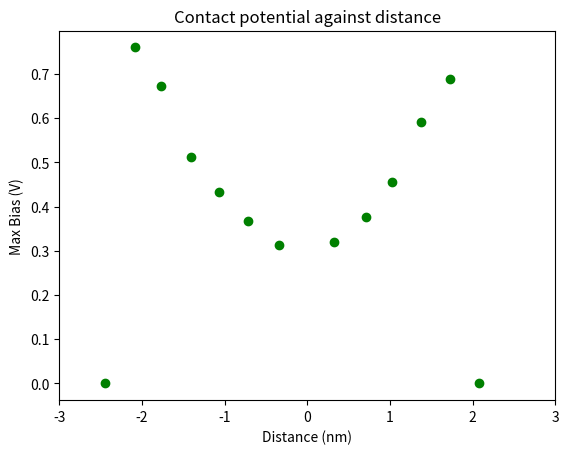

This figure's Python source:
import matplotlib.pyplot as plt
import numpy as np


#Spatial data from 16/08/24
# distances_1 =  np.array([0,0,0.52,0.80,1.11,1.47,2.09,3.22])
# Contact_potential_1 = np.array([0.18,0.17,0.18,0.19,0.2,0.22,0.21,0.22])
# CP_errors_1 = np.array([0.01,0.01,0.01,0.01,0.01,0.01,0.01,0.01])
# d_errors_1 = np.array([0,0,0.01,0.01,0.01,0.01,0.01,0.01])

# distances_2 =  np.array([1.97,1.30,0.66,0,-0.68,-1.31,-1.98])
# Contact_potential_2 = np.array([0.2,0.2,0.21,0.2,0.2,0.19,0.19])
# CP_errors_2 = np.array([0.01,0.01,0.01,0.01,0.01,0.01,0.01])
# d_errors_2 = np.array([0.02,0.02,0.01,0,0.01,0.02,0.02])

# distances_3 =  np.array([2.03,1.37,0.74,0,-0.56,-1.17,-1.83])
# Contact_potential_3 = np.array([0.21,0.21,0.19,0.18,0.2,0.2,0.18])
# CP_errors_3 = np.array([0.01,0.01,0.01,0.01,0.01,0.01,0.01])
# d_errors_3 = np.array([0.01,0.01,0.01,0,0.01,0.01,0.01])
# number =                       [153 ,157 ,154 ,160 ,164 , 156 , 158 , 162]
# distances_4 =         np.array([0   ,0   ,0.94,1.89,2.82,-0.97,-1.91,-2.88])
# Contact_potential_4 = np.array([0.1 ,0.13,0.13,0.14,0.22, 0.13, 0.16, 0.22])
# cut_off_potenital_4 = np.array([0.07,0.3 ,0.09,0.05,0.19, 0.27, 0.17, 0.18])
# CP_errors_4 =         np.array([0.01,0.01,0.01,0.01,0.01,0.01, 0.01 ,  0.01])
# Cutoff_CP_errors_4 =  np.array([0.09,0.09,0.09,0.09,0.09,0.09, 0.09 ,  0.09])
# d_errors_4 = np.array([])

#Spatial data from 19/08/24
# number =                       [449,451,453,455,457,459,461,463,465,467,469]
# file_name =                    [268,270,272,274,276,278,280,282,284,286,288]
# distances_5 =         np.array([-1.04,-2.16,-3.34,-4.41,-5.59,1.16,2.39,3.44,4.45,3.44,5.64])
# d_errors_5 =          np.array([0.03,0.05,0.05,0.05,0.05,0.05,0.06,0.06,0.06,0.06])
# Contact_potential_5 = np.array([0.19 ,0.18,0.17  ,0.2  ,0.2  ,0.2  ,0.19 ,0.205  ,0.21,0.21])
# CP_errors_5 =         np.array([0.005,0.005,0.004,0.003,0.003,0.004,0.003,0.006,0.003,0.004])
# max_residual_5 =      np.array([0.1489,0.1155,0,0,0,0.1035,0,0,0.0795,0,0.1702])
# max_bias_5 =          np.array([0.28  ,0.47  ,0,0,0,0.435,0,0,0.62,0,0.37])


number =                       [495,496,497,498,499,500,501,503,504,505,506,507]
file_name =                    [314,315,316,317,318,319,320,322,323,324,325,326]
distances_5 =         np.array([-0.34,-0.72,-1.07,-1.40,-1.77,-2.08,-2.441,0.33,0.71,1.03,1.38,1.73,2.08])
d_errors_5 =          np.array([0.06,0.06,0.06,0.06,0.06,0.06,0.06,0.06,0.06,0.06,0.06,0.06])
Contact_potential_5 = np.array([])
CP_errors_5 =         np.array([])
max_residual_5 =      np.array([])
max_bias_5 =          np.array([0.3120001, 0.36800009, 0.4320001, 0.51200002, 0.67200011, 0.76000005, 0, 0.31999999, 0.37599999, 0.45600003, 0.59200007, 0.6880001,0])

# cut_off_potenital_5 = np.array([])
# Cutoff_CP_errors_5 =  np.array([])






def calculate_best_fit_line(x, y):
    slope, intercept = np.polyfit(x, y, 1)
    best_fit = slope*x + intercept

    coefficients = np.polyfit(x, y, 2)  # 2 indicates a quadratic fit
    parabola = np.polyval(coefficients, x)
    return parabola

#plot the contact potential against the distance with error bars


# best_fit_1 = calculate_best_fit_line(distances_1, Contact_potential_1)
# best_fit_2 = calculate_best_fit_line(distances_2, Contact_potential_2)
# best_fit_3 = calculate_best_fit_line(distances_3, Contact_potential_3)

# plt.errorbar(distances_1, Contact_potential_1,xerr=d_errors_1, yerr=CP_errors_1, color='blue', fmt='o')
# plt.plot(distances_1, best_fit_1, 'r', color='red', label='Best fit line')

# plt.errorbar(distances_2, Contact_potential_2,xerr=d_errors_2, yerr=CP_errors_2, color='red', fmt='o')
# plt.plot(distances_2, best_fit_2, 'r', color='magenta', label='Best fit line')

# plt.errorbar(distances_3, Contact_potential_3,xerr=d_errors_3, yerr=CP_errors_3, color='green', fmt='o')
# plt.plot(distances_3, best_fit_3, 'r', color='#2CA02C', label='Best fit line')

# plt.errorbar(distances_4, Contact_potential_4, xerr=0, yerr=CP_errors_4, color='blue', fmt='o', label='Contact potential')
# plt.errorbar(distances_4, cut_off_potenital_4, xerr=0, yerr=Cutoff_CP_errors_4, color='red', fmt='o', label='Cut off potential')
# plt.errorbar(distances_5, Contact_potential_5, xerr=d_errors_5, yerr=CP_errors_5, color='blue', fmt='o', label='Contact potential')
print(len(distances_5),len(max_residual_5),len(max_bias_5))
# plt.scatter(distances_5, max_residual_5, color='red', label='Max residual')
plt.scatter(distances_5, max_bias_5, color='green', label='Max bias')

plt.xlabel('Distance (nm)')
plt.ylabel('Max Bias (V)')
plt.xlim(-3,3)
plt.title('Contact potential against distance')
plt.show()
